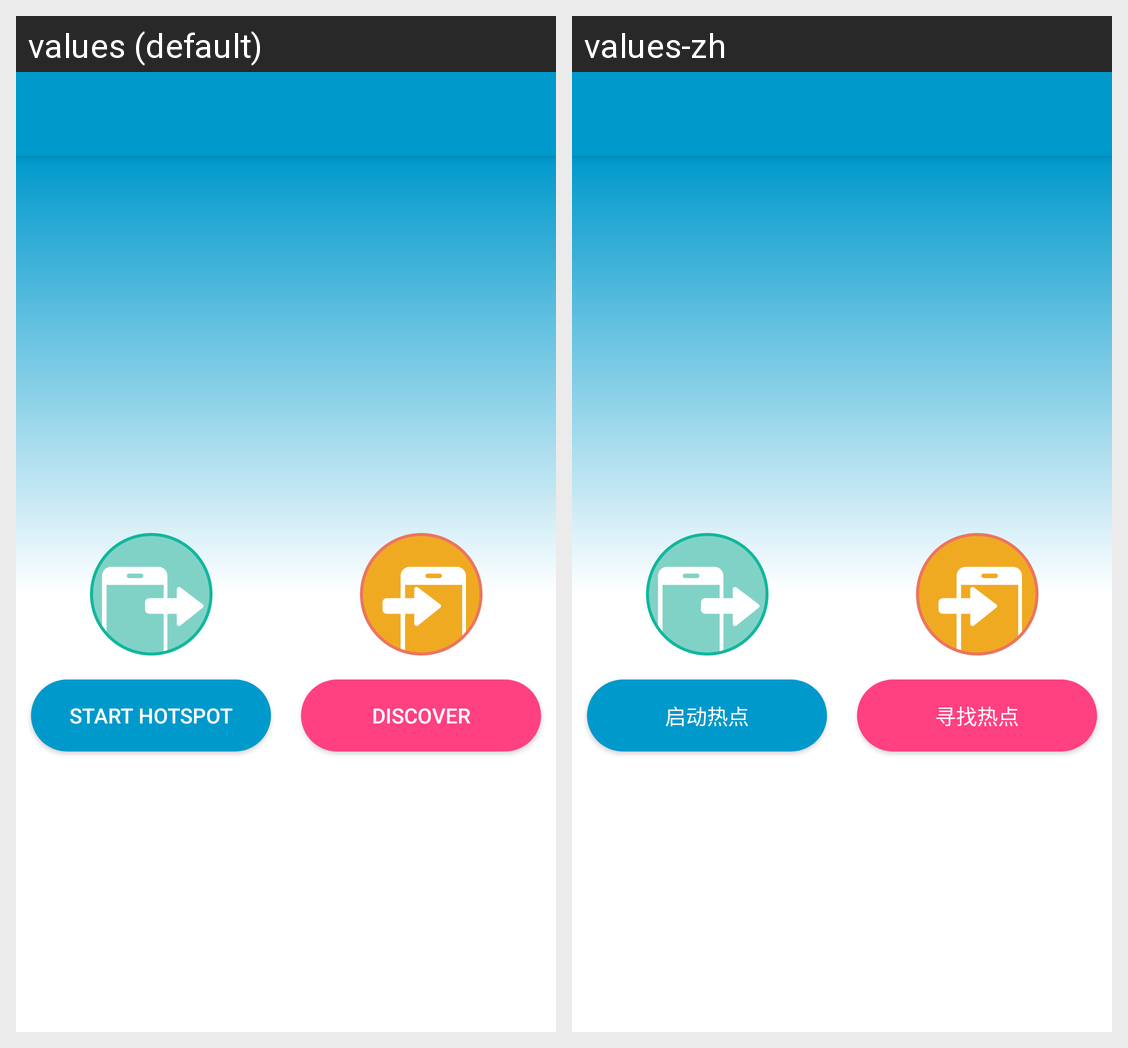

The same Android screen rendered under two of its app's locales, left to right. List the strings drawn on it with the default value and each locale's translation.
Android screen res/layout/app_bar_new_home.xml rendered under 2 locales, left to right: values (default), values-zh. Device: Nexus 5 (rendered at 1080×1920; each locale shown at half size, 540×960, under a caption strip naming it); theme AppTheme.
Strings drawn on this screen, with the default value and each locale's value (text and hints the layout hard-codes, and strings that could not be matched under every locale, appear in the picture but are not listed):

start_hotspot
  values: Start Hotspot
  values-zh: 启动热点

find_hot
  values: Discover
  values-zh: 寻找热点
